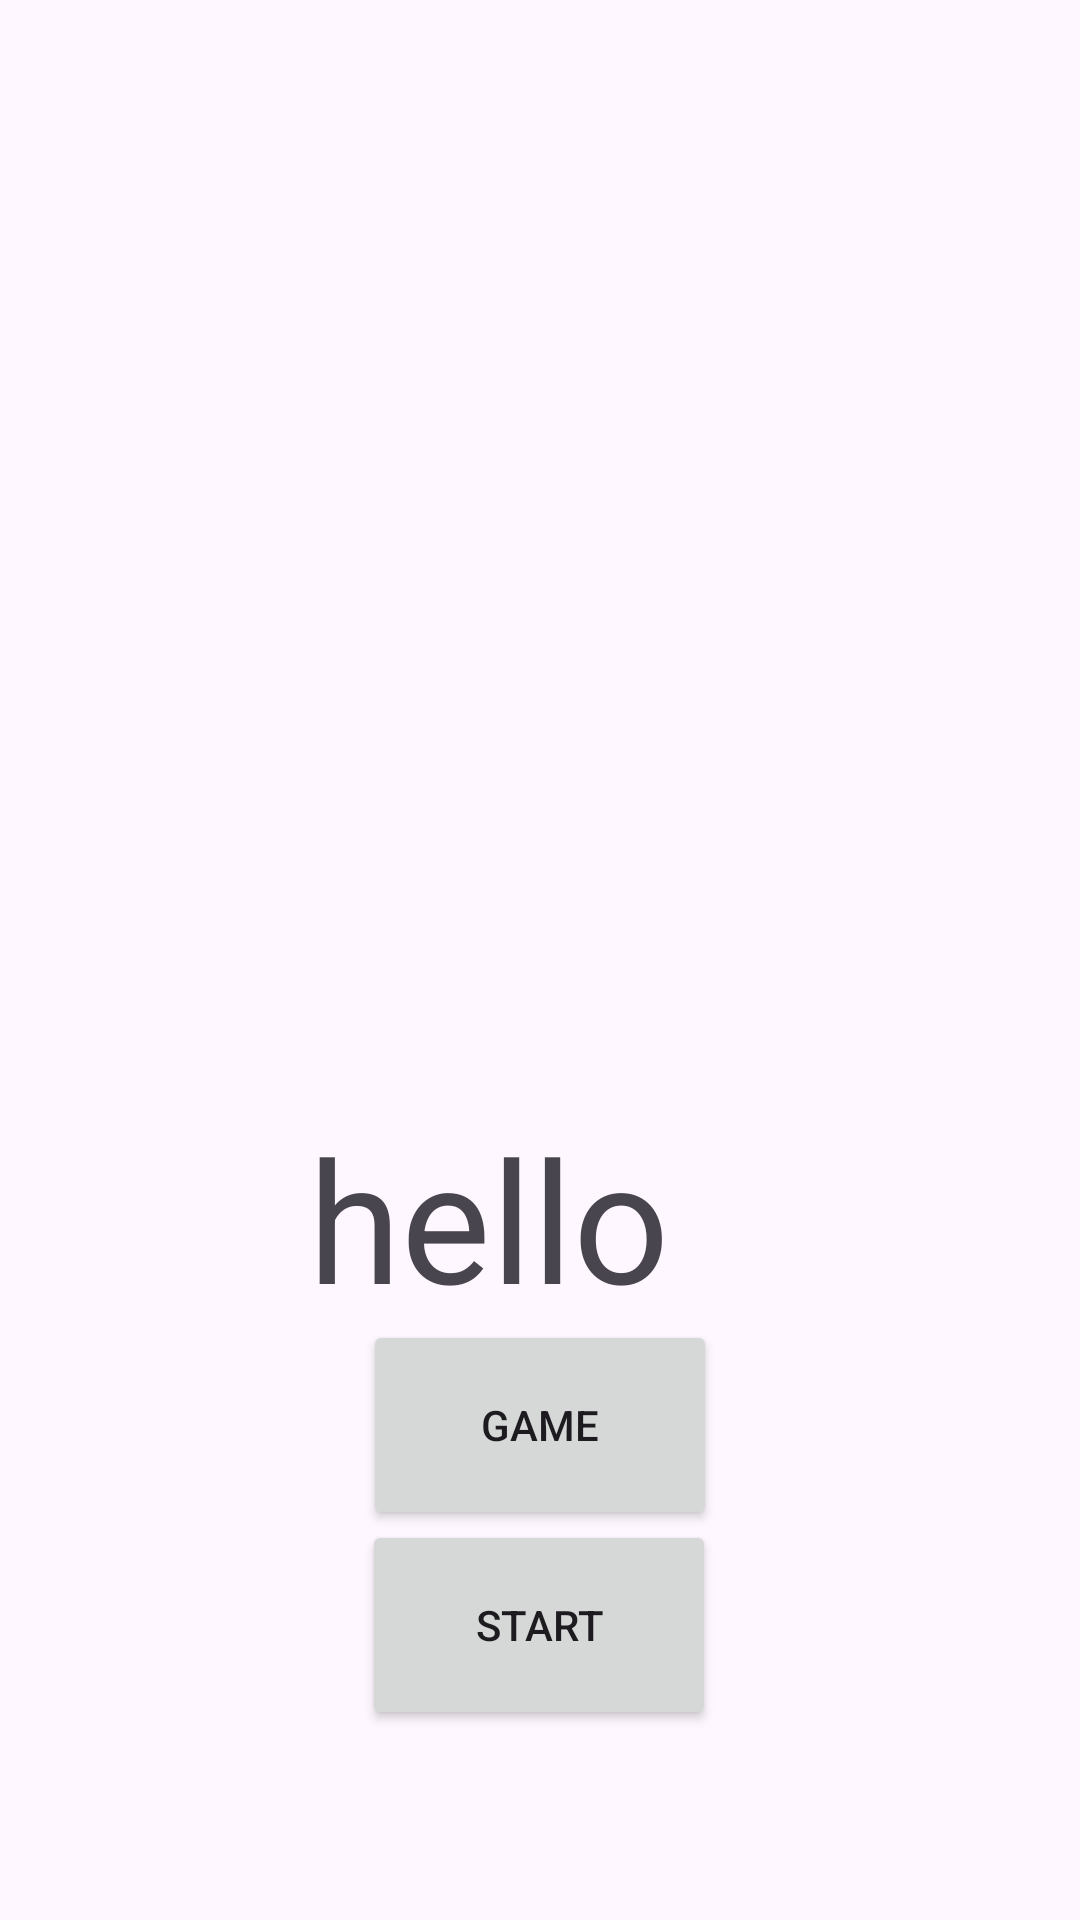

This screen was rendered from an Android layout file. Write that file and the resources it references.
<!-- AndroidManifest.xml: application theme Theme.Android_harjoitukset -->
<!-- res/layout/activity_main.xml -->
<?xml version="1.0" encoding="utf-8"?>
<androidx.constraintlayout.widget.ConstraintLayout xmlns:android="http://schemas.android.com/apk/res/android"
    xmlns:app="http://schemas.android.com/apk/res-auto"
    xmlns:tools="http://schemas.android.com/tools"
    android:id="@+id/main"
    android:layout_width="match_parent"
    android:layout_height="match_parent"
    tools:context=".MainActivity">


    <ImageView
        android:id="@+id/galaxy"
        android:layout_width="wrap_content"
        android:layout_height="283dp"
        android:src="@drawable/galaxy2"
        app:layout_constraintBottom_toBottomOf="parent"
        app:layout_constraintEnd_toEndOf="parent"
        app:layout_constraintHorizontal_bias="0.0"
        app:layout_constraintStart_toStartOf="parent"
        app:layout_constraintTop_toTopOf="parent"
        app:layout_constraintVertical_bias="0.0" />

    <TextView
        android:id="@+id/hello"
        android:layout_width="155dp"
        android:layout_height="75dp"
        android:autoSizeTextType="uniform"
        android:text="@string/hello"
        app:layout_constraintBottom_toBottomOf="parent"
        app:layout_constraintEnd_toEndOf="parent"
        app:layout_constraintStart_toStartOf="parent"
        app:layout_constraintTop_toBottomOf="@+id/galaxy"
        app:layout_constraintVertical_bias="0.303" />

    <Button
        android:id="@+id/startButton"
        android:layout_width="118dp"
        android:layout_height="70dp"
        android:text="@string/startbtn"
        app:layout_constraintBottom_toBottomOf="parent"
        app:layout_constraintEnd_toEndOf="parent"
        app:layout_constraintHorizontal_bias="0.498"
        app:layout_constraintStart_toStartOf="parent"
        app:layout_constraintTop_toBottomOf="@+id/hello" />

    <Button
        android:id="@+id/gameButton"
        android:layout_width="118dp"
        android:layout_height="70dp"
        android:text="@string/gamebtn"
        app:layout_constraintBottom_toTopOf="@+id/startButton"
        app:layout_constraintEnd_toEndOf="parent"
        app:layout_constraintStart_toStartOf="parent"
        app:layout_constraintTop_toBottomOf="@+id/hello" />

</androidx.constraintlayout.widget.ConstraintLayout>
<!-- resources referenced by this layout -->
<resources>
  <string name="gamebtn">GAME</string>
  <string name="hello">hello</string>
  <string name="startbtn">START</string>
  <style name="Theme.Android_harjoitukset" parent="Base.Theme.Android_harjoitukset" />
  <style name="Base.Theme.Android_harjoitukset" parent="Theme.Material3.DayNight.NoActionBar">
          
          
      </style>
</resources>
